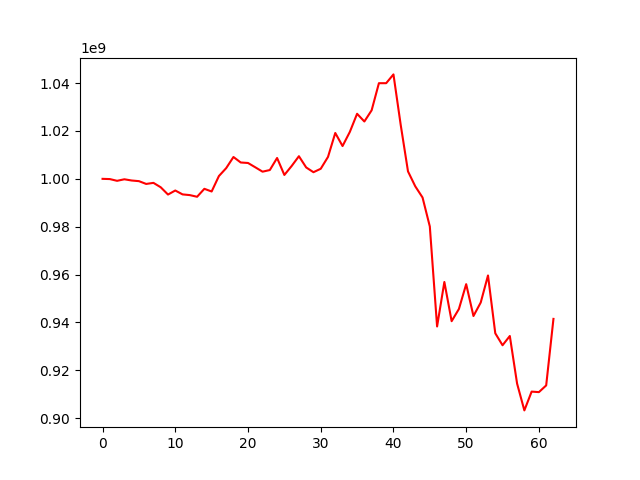

The table this chart was drawn from, first rows:
, 0
0, 1000000000
1, 999902476
2, 999173265
3, 999814776
4, 999306089
5, 999037908
6, 997870325
7, 998320133
8, 996475522
9, 993439821
10, 995127153
11, 993503649
12, 993202887
13, 992510217
14, 995832922
15, 994713937
16, 1001166578
17, 1004469491
18, 1009122899
19, 1006830674
20, 1006626838
21, 1004828632
22, 1002994886
23, 1003675130
24, 1008712121
25, 1001622245
26, 1005358460
27, 1009452600
28, 1004758879
29, 1002773909
30, 1004208395
31, 1009160798
32, 1019161944
33, 1013700108
34, 1019594645
35, 1027180215
36, 1023956178
37, 1028634326
38, 1039958512
39, 1039956753
40, 1043632311
41, 1022484445
42, 1003112207
43, 996868008
44, 992204844
45, 980102977
46, 938323501
47, 956920107
48, 940533633
49, 945625642
50, 956000485
51, 942693317
52, 948338268
53, 959638807
54, 935482455
55, 930480893
56, 934346227
57, 914463042
58, 903263155
59, 911115081
... 3 more rows
